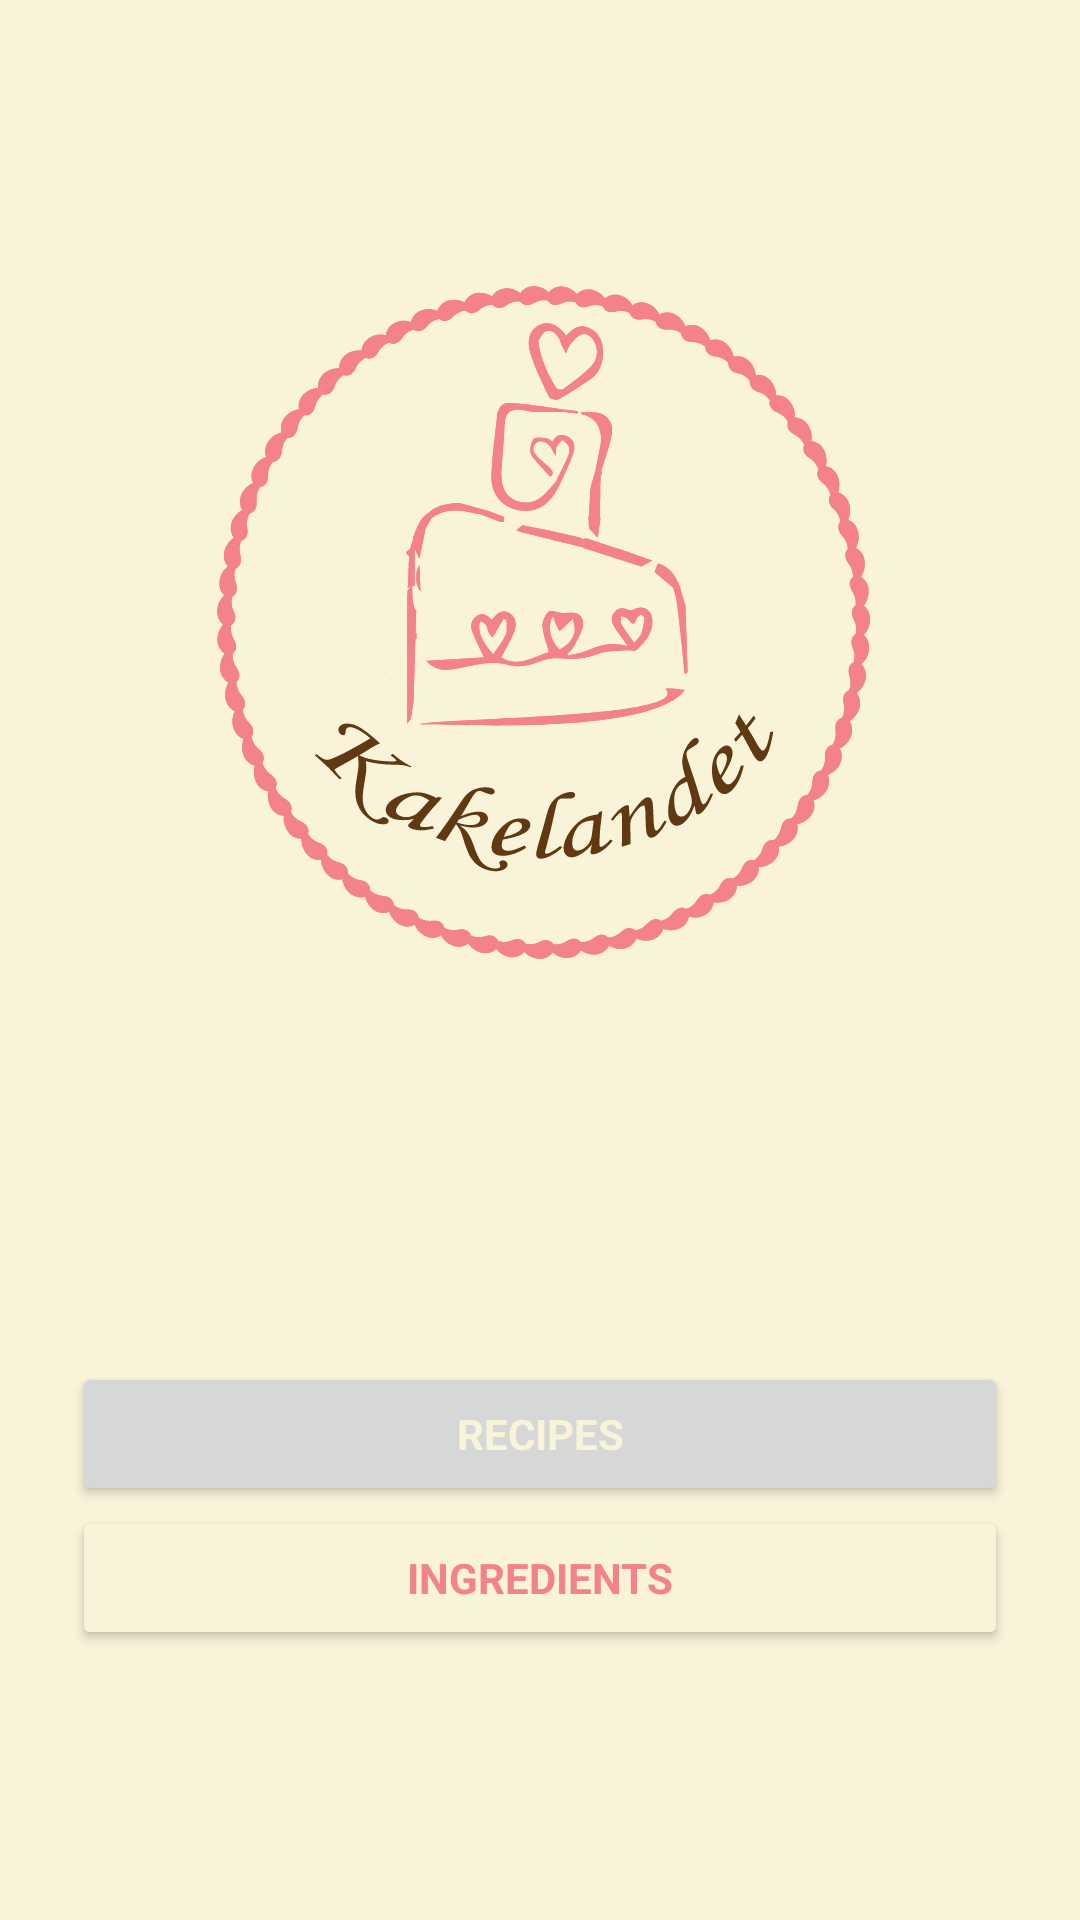

Reconstruct the res/layout file that produces this screen, plus the resources it refers to.
<!-- AndroidManifest.xml: application theme Theme.KakelandetMyCookbook -->
<!-- res/layout/fragment_home.xml -->
<?xml version="1.0" encoding="utf-8"?>
<androidx.constraintlayout.widget.ConstraintLayout xmlns:android="http://schemas.android.com/apk/res/android"
    xmlns:app="http://schemas.android.com/apk/res-auto"
    xmlns:tools="http://schemas.android.com/tools"
    android:layout_width="match_parent"
    android:layout_height="match_parent"
    android:background="@color/kakelandet_yellow"
    tools:context=".HomeFragment">

    <ImageView
        android:id="@+id/logo_imageView"
        android:layout_width="300dp"
        android:layout_height="300dp"
        android:layout_marginBottom="64dp"
        android:src="@drawable/logo_kakeland"
        app:layout_constraintBottom_toTopOf="@+id/recipes_button"
        app:layout_constraintEnd_toEndOf="parent"
        app:layout_constraintHorizontal_bias="0.5"
        app:layout_constraintStart_toStartOf="parent"
        app:layout_constraintTop_toTopOf="parent"
        app:layout_constraintVertical_chainStyle="packed" />

    <Button
        android:id="@+id/recipes_button"
        android:layout_width="match_parent"
        android:layout_height="wrap_content"
        android:layout_marginStart="24dp"
        android:layout_marginEnd="24dp"
        android:text="@string/recipes"
        style="@style/RegularButton"
        app:layout_constraintBottom_toTopOf="@+id/ingredients_button"
        app:layout_constraintEnd_toEndOf="parent"
        app:layout_constraintStart_toStartOf="parent"
        app:layout_constraintTop_toBottomOf="@+id/logo_imageView" />

    <Button
        android:id="@+id/ingredients_button"
        android:layout_width="match_parent"
        android:layout_height="wrap_content"
        android:layout_marginStart="24dp"
        android:layout_marginEnd="24dp"
        android:text="@string/ingredients"
        style="@style/OutlinedButton"
        app:layout_constraintBottom_toBottomOf="parent"
        app:layout_constraintEnd_toEndOf="parent"
        app:layout_constraintStart_toStartOf="parent"
        app:layout_constraintTop_toBottomOf="@+id/recipes_button" />
</androidx.constraintlayout.widget.ConstraintLayout>
<!-- resources referenced by this layout -->
<resources>
  <color name="kakelandet_yellow">#F9F3D9</color>
  <!-- drawable logo_kakeland: vector/xml drawable (drawable, 198279 chars, omitted) -->
  <string name="ingredients">Ingredients</string>
  <string name="recipes">Recipes</string>
  <style name="OutlinedButton" parent="TextAppearance.AppCompat">
          <item name="android:textColor">@color/kakelandet_pink</item>
          <item name="android:textStyle">bold</item>
          <item name="backgroundTint">@color/kakelandet_yellow</item>
          <item name="strokeColor">@color/kakelandet_pink</item>
          <item name="strokeWidth">2dp</item>
          <item name="cornerRadius">40dp</item>
      </style>
  <style name="RegularButton" parent="TextAppearance.AppCompat">
          <item name="android:textColor">@color/kakelandet_yellow</item>
          <item name="android:textStyle">bold</item>
          <item name="cornerRadius">40dp</item>
      </style>
  <style name="Theme.KakelandetMyCookbook" parent="Theme.MaterialComponents.DayNight.DarkActionBar">
          
          <item name="colorPrimary">@color/purple_500</item>
          <item name="colorPrimaryVariant">@color/purple_700</item>
          <item name="colorOnPrimary">@color/white</item>
          
          <item name="colorSecondary">@color/teal_200</item>
          <item name="colorSecondaryVariant">@color/teal_700</item>
          <item name="colorOnSecondary">@color/black</item>
          
          <item name="android:statusBarColor">?attr/colorPrimaryVariant</item>
          
      </style>
  <color name="kakelandet_pink">#F3828D</color>
  <color name="purple_500">#FF6200EE</color>
  <color name="purple_700">#FF3700B3</color>
  <color name="white">#FFFFFFFF</color>
  <color name="teal_200">#FF03DAC5</color>
  <color name="teal_700">#FF018786</color>
  <color name="black">#FF000000</color>
</resources>
